5-way image classification set "dataset" from GitHub (yimmydiaz/Proyecto_Inteligentes); label vocabulary: bisturi, cepillo, llaves, maquina, tijera.

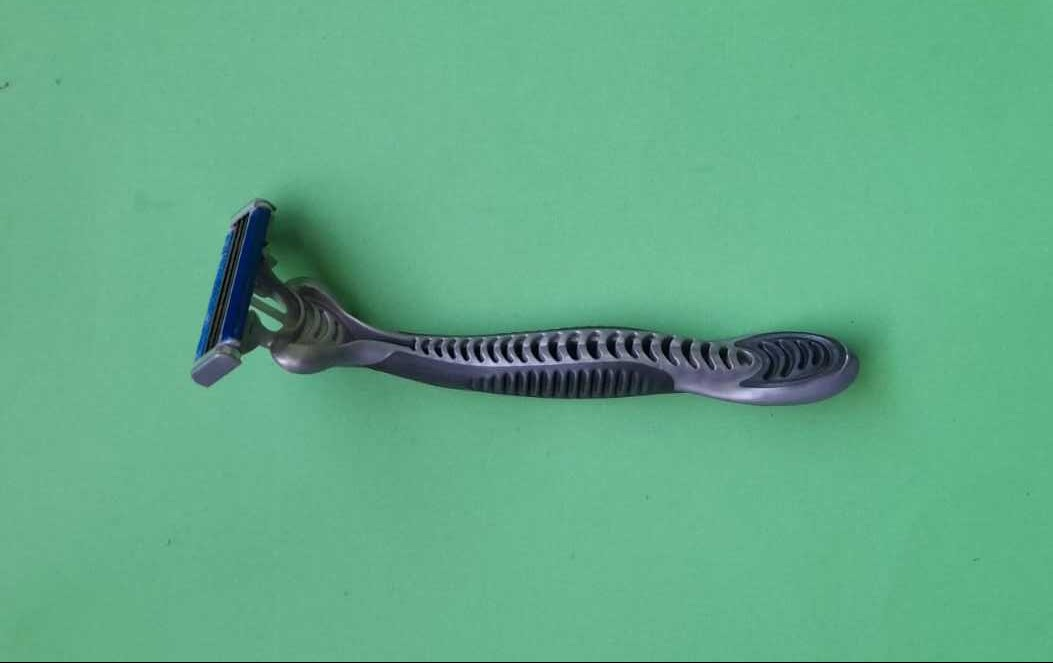
Label: maquina

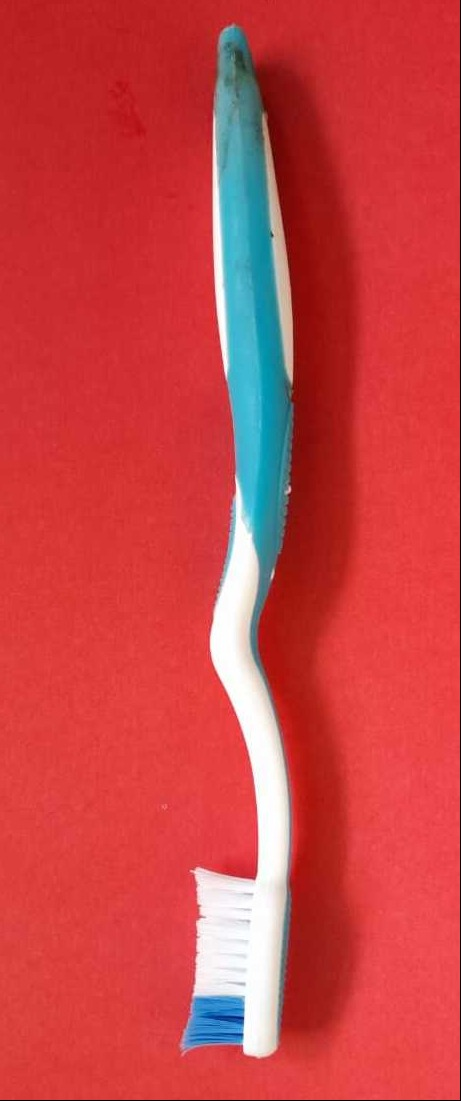
Label: cepillo

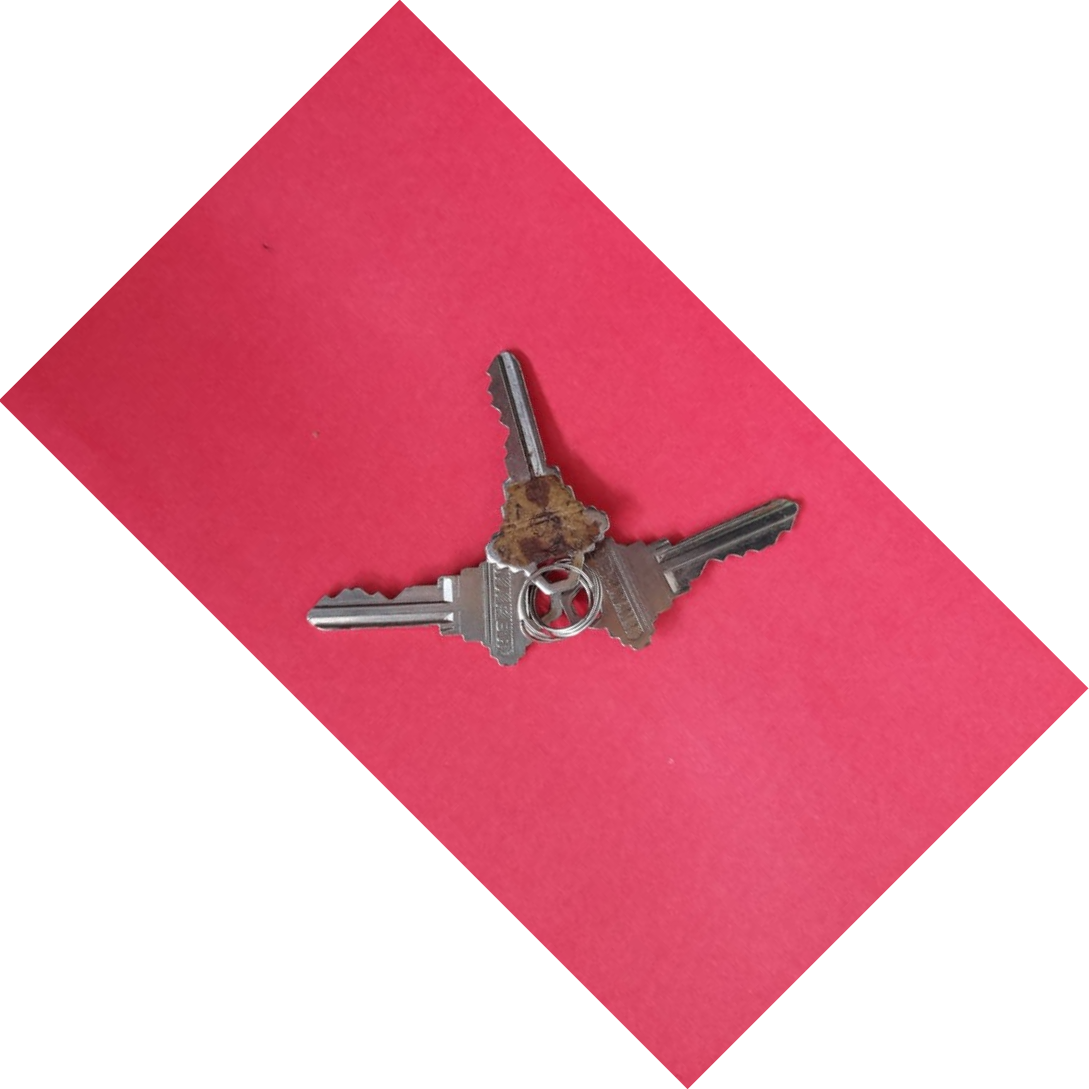
Label: llaves

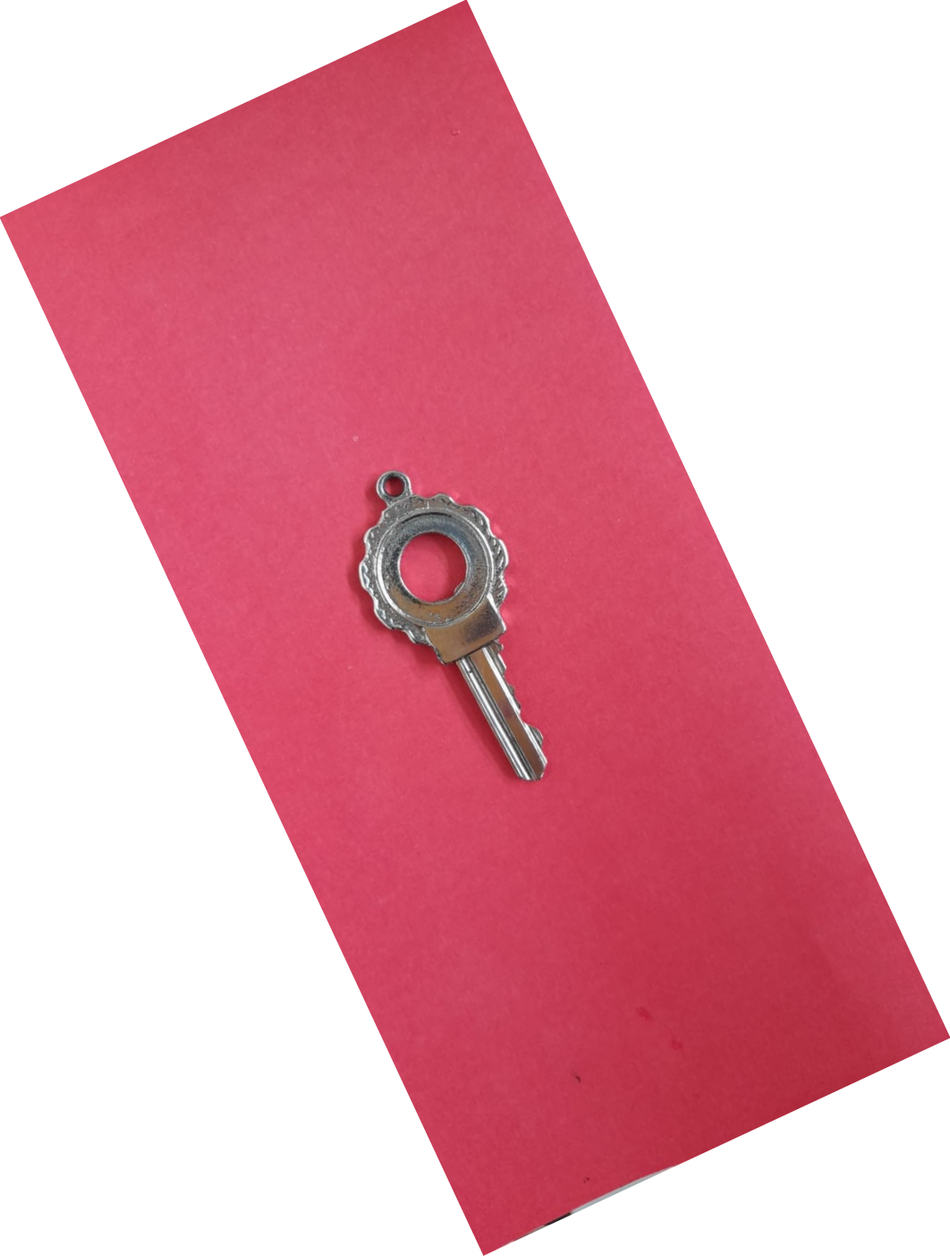
Label: llaves

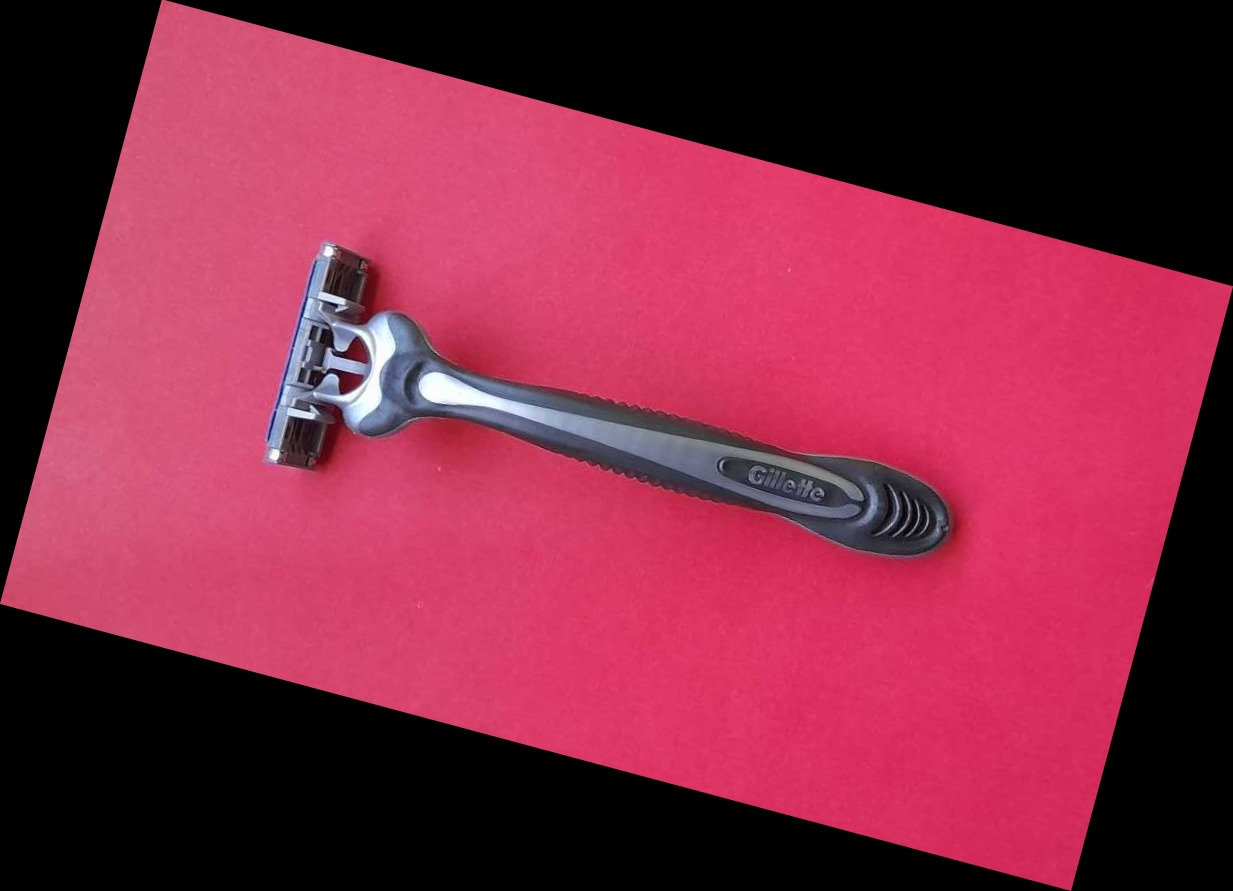
Label: maquina

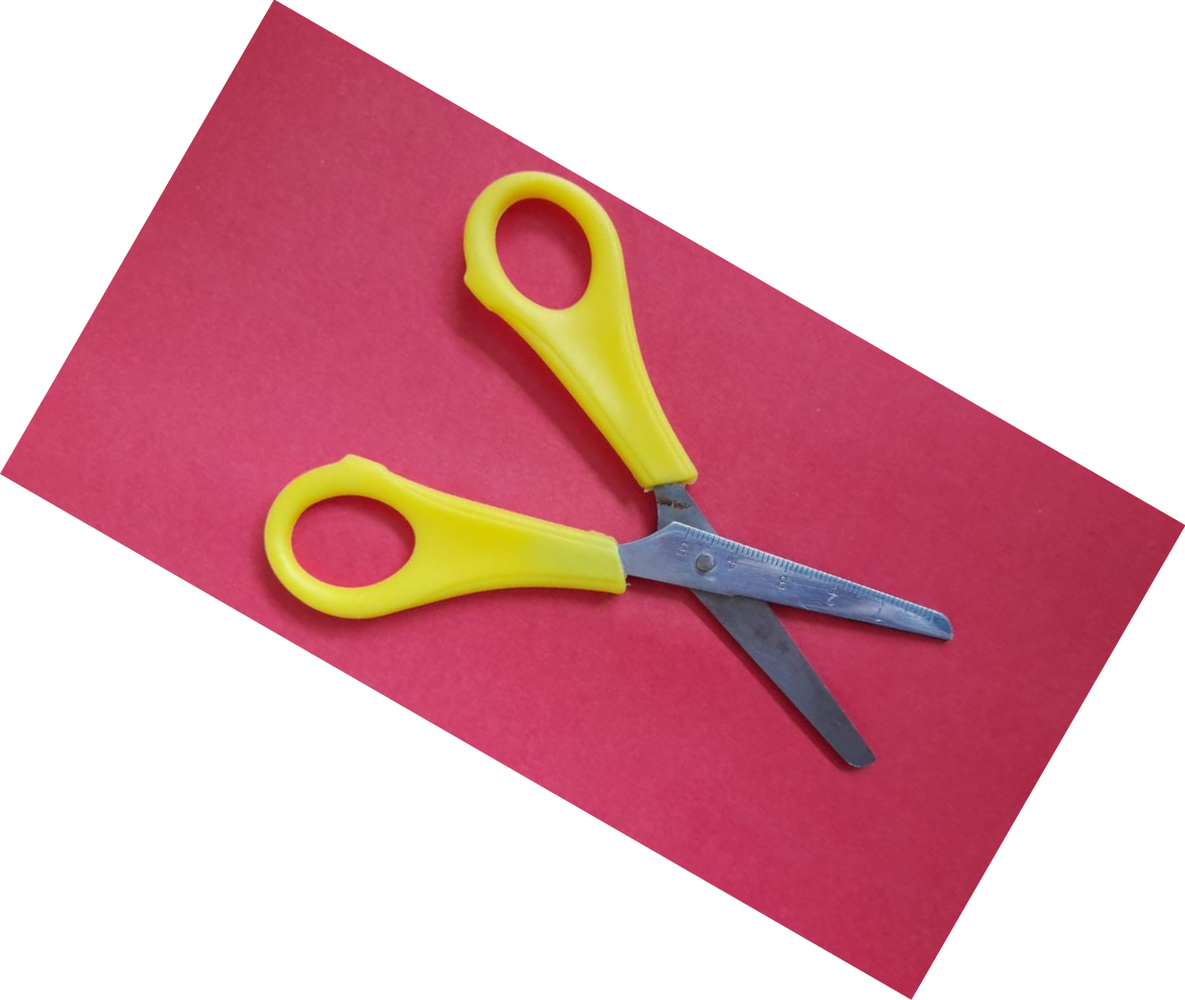
Label: tijera
